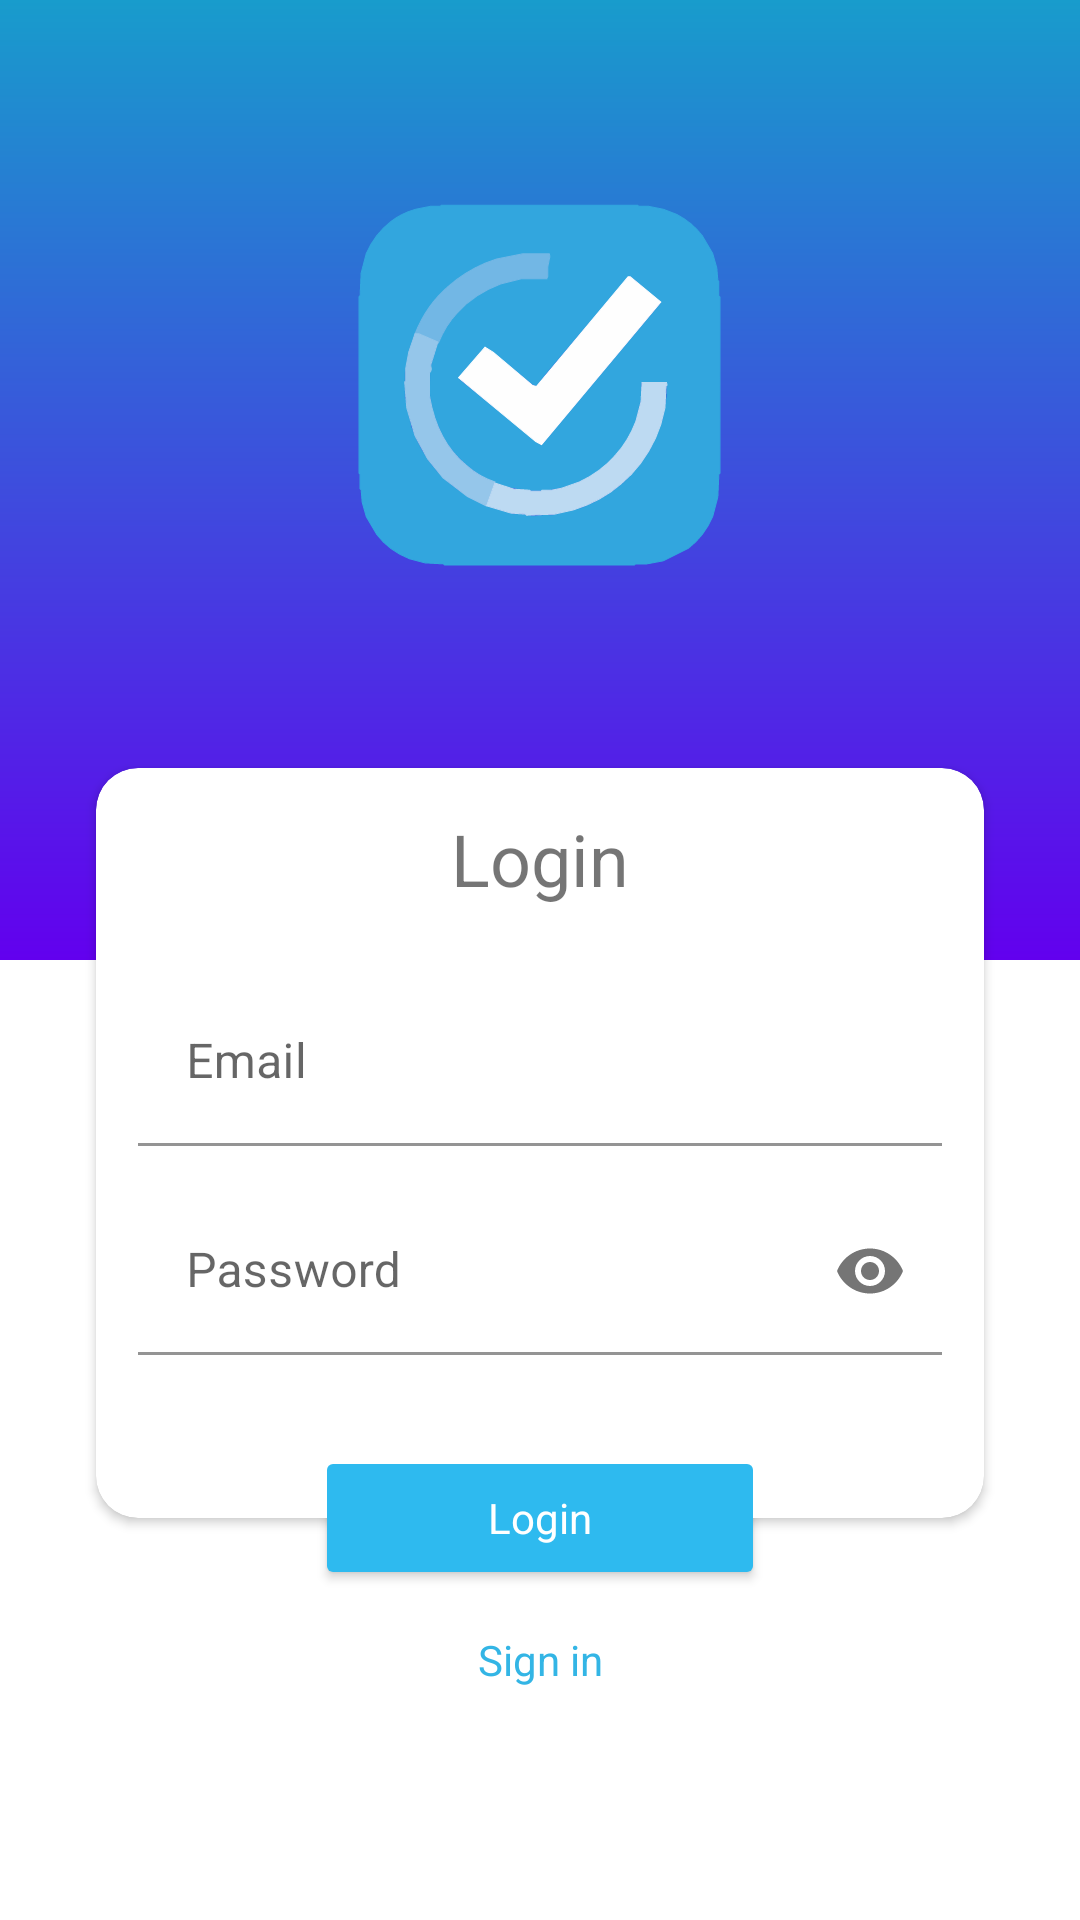

Layout XML and referenced resources for this Android screen:
<!-- AndroidManifest.xml: application theme Theme.MyApplication -->
<!-- res/layout/fragment_login.xml -->
<?xml version="1.0" encoding="utf-8"?>
<androidx.constraintlayout.widget.ConstraintLayout xmlns:android="http://schemas.android.com/apk/res/android"
    xmlns:app="http://schemas.android.com/apk/res-auto"
    android:layout_width="match_parent"
    android:layout_height="match_parent">

    <View
        android:id="@+id/view"
        android:layout_width="0dp"
        android:layout_height="0dp"
        android:background="@drawable/shape_auth_top"
        app:layout_constraintBottom_toTopOf="@+id/guideline"
        app:layout_constraintEnd_toEndOf="parent"
        app:layout_constraintHorizontal_bias="0.5"
        app:layout_constraintStart_toStartOf="parent"
        app:layout_constraintTop_toTopOf="parent" />

    <androidx.constraintlayout.widget.Guideline
        android:id="@+id/guideline"
        android:layout_width="wrap_content"
        android:layout_height="wrap_content"
        android:orientation="horizontal"
        app:layout_constraintGuide_percent="0.5" />

    <androidx.constraintlayout.widget.Guideline
        android:id="@+id/guideline1"
        android:layout_width="wrap_content"
        android:layout_height="wrap_content"
        android:orientation="horizontal"
        app:layout_constraintGuide_percent="0.4" />

    <ImageView
        android:id="@+id/imageView2"
        android:layout_width="150dp"
        android:layout_height="150dp"
        android:padding="@dimen/dimen_14dp"
        app:layout_constraintBottom_toTopOf="@+id/guideline1"
        app:layout_constraintEnd_toEndOf="parent"
        app:layout_constraintStart_toStartOf="@+id/view"
        app:layout_constraintTop_toTopOf="@+id/view"
        app:srcCompat="@drawable/ic_main_icon" />

    <androidx.cardview.widget.CardView
        android:id="@+id/cardView"
        android:layout_width="0dp"
        android:layout_height="250dp"
        android:layout_marginStart="@dimen/dimen_32dp"
        android:layout_marginEnd="@dimen/dimen_32dp"
        android:background="@color/white"
        android:elevation="@dimen/dimen_14dp"
        android:orientation="vertical"
        app:cardCornerRadius="@dimen/dimen_14dp"
        app:cardUseCompatPadding="false"
        app:layout_constraintEnd_toEndOf="parent"
        app:layout_constraintStart_toStartOf="parent"
        app:layout_constraintTop_toTopOf="@+id/guideline1">

        <LinearLayout
            android:layout_width="match_parent"
            android:layout_height="match_parent"
            android:layout_marginStart="@dimen/dimen_14dp"
            android:layout_marginEnd="@dimen/dimen_14dp"
            android:orientation="vertical">

            <TextView
                android:layout_width="match_parent"
                android:layout_height="wrap_content"
                android:layout_marginTop="@dimen/dimen_14dp"
                android:gravity="center|top"
                android:text="@string/login"
                android:textSize="@dimen/dimen_24sp" />

            <com.google.android.material.textfield.TextInputLayout
                android:id="@+id/edt_email_fragment_login"
                android:layout_width="match_parent"
                android:layout_height="wrap_content"
                android:layout_marginTop="@dimen/dimen_24dp"
                app:endIconMode="clear_text">

                <com.google.android.material.textfield.TextInputEditText
                    android:layout_width="match_parent"
                    android:layout_height="wrap_content"
                    android:backgroundTint="#FFFFFF"
                    android:hint="@string/email"
                    android:inputType="textEmailAddress" />

            </com.google.android.material.textfield.TextInputLayout>

            <com.google.android.material.textfield.TextInputLayout
                android:id="@+id/edt_password_fragment_login"
                android:layout_width="match_parent"
                android:layout_height="wrap_content"
                android:layout_marginTop="@dimen/dimen_14dp"
                android:layerType="none"
                app:endIconMode="password_toggle">

                <com.google.android.material.textfield.TextInputEditText
                    android:layout_width="match_parent"
                    android:layout_height="wrap_content"
                    android:backgroundTint="#FFFFFF"
                    android:hint="@string/password"
                    android:inputType="textPassword" />

            </com.google.android.material.textfield.TextInputLayout>

        </LinearLayout>

    </androidx.cardview.widget.CardView>

    <Button
        android:id="@+id/button"
        style="@style/CustomButtons"
        android:layout_width="150dp"
        android:layout_height="wrap_content"
        android:elevation="@dimen/dimen_14dp"
        android:text="@string/login"
        app:layout_constraintBottom_toBottomOf="@+id/cardView"
        app:layout_constraintEnd_toEndOf="@+id/cardView"
        app:layout_constraintStart_toStartOf="@+id/cardView"
        app:layout_constraintTop_toBottomOf="@+id/cardView" />

    <TextView
        android:layout_width="wrap_content"
        android:layout_height="wrap_content"
        android:textColor="@android:color/holo_blue_light"
        android:text="@string/sign_in"
        android:textSize="@dimen/dimen_14sp"
        app:layout_constraintBottom_toBottomOf="parent"
        app:layout_constraintEnd_toEndOf="parent"
        app:layout_constraintStart_toStartOf="parent"
        app:layout_constraintTop_toBottomOf="@+id/button"
        app:layout_constraintVertical_bias="0.15" />
</androidx.constraintlayout.widget.ConstraintLayout>
<!-- resources referenced by this layout -->
<resources>
  <color name="white">#FFFFFFFF</color>
  <dimen name="dimen_14dp">14dp</dimen>
  <dimen name="dimen_14sp">14sp</dimen>
  <dimen name="dimen_24dp">24dp</dimen>
  <dimen name="dimen_24sp">24sp</dimen>
  <dimen name="dimen_32dp">32dp</dimen>
  <!-- drawable ic_main_icon: vector/xml drawable (drawable, 2654 chars, omitted) -->
  <!-- drawable shape_auth_top (drawable) -->
  <?xml version="1.0" encoding="utf-8"?>
  <shape xmlns:android="http://schemas.android.com/apk/res/android">
      <gradient
          android:angle="90"
          android:endColor="@color/primaryDarkColor"
          android:startColor="@color/purple_500" />
  </shape>
  <string name="email">Email</string>
  <string name="login">Login</string>
  <string name="password">Password</string>
  <string name="sign_in">Sign in</string>
  <style name="CustomButtons" parent="TextAppearance.AppCompat">
          <item name="android:textColor">@color/white</item>
          <item name="cornerRadius">@dimen/dimen_24dp</item>
          <item name="backgroundTint">#2ebaef</item>
          <item name="textAllCaps">false</item>
      </style>
  <style name="Theme.MyApplication" parent="Theme.MaterialComponents.DayNight.NoActionBar">
          
          <item name="colorPrimary">@color/purple_500</item>
          <item name="colorPrimaryVariant">@color/purple_700</item>
          <item name="colorOnPrimary">@color/white</item>
          
          <item name="colorSecondary">@color/teal_200</item>
          <item name="colorSecondaryVariant">@color/teal_700</item>
          <item name="colorOnSecondary">@color/black</item>
          
          <item name="android:statusBarColor" tools:targetApi="l">?attr/colorPrimaryVariant</item>
          
      </style>
  <color name="primaryDarkColor">#189ccc</color>
  <color name="purple_500">#FF6200EE</color>
  <color name="purple_700">#FF3700B3</color>
  <color name="teal_200">#FF03DAC5</color>
  <color name="teal_700">#FF018786</color>
  <color name="black">#FF000000</color>
</resources>
